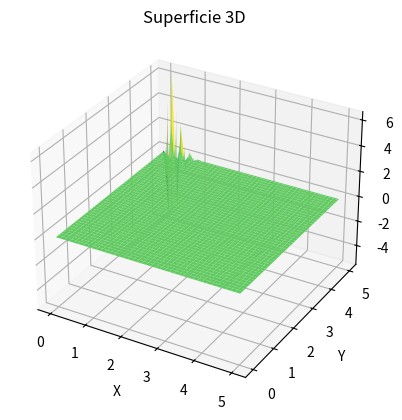

The matplotlib source for this figure:
import numpy as np
import matplotlib.pyplot as plt

#Las curvas caracteristicas establecen el comportamiento de las soluciones. En el caso del calor determina la velocidad de propagación de la temperatura.

a = 0
b = 5
c = 0
d = 5

M = 400
N = 40
h = (b-a)/N
k = (d-c)/M

v = 0.3 #Conductividad térmica

w = np.zeros((M+1, N+1))

def f(x):
    return np.exp(-(x-2.5)**2)

def g(x):
    return 0

for j in range(1, M):
    w[j][0] = 0
    w[j][N] = 0

for i in range(1, N):
    w[0][i] = f(i * h) 
    w[1][i] = w[0][i] + k * g(i * h)

for p in range(100):
    for j in range (1, M):
        for i in range(1,N):
            w[j+1][i] = k/(h**2 * (1 + h*i))*(w[j][i+1] - 2*w[j][i] + w[j][i-1]) + w[j][i]

x = np.linspace(a, b, N+1)
y = np.linspace(c, d, M+1)
x, y = np.meshgrid(x, y)
z = np.array(w)

fig = plt.figure()
ax = fig.add_subplot(111, projection='3d')

ax.plot_surface(x, y, z, cmap='viridis')

ax.set_xlabel('X')
ax.set_ylabel('Y')
ax.set_zlabel('Z')
ax.set_title('Superficie 3D')

#plt.savefig('img/Ondas.png')

plt.show()